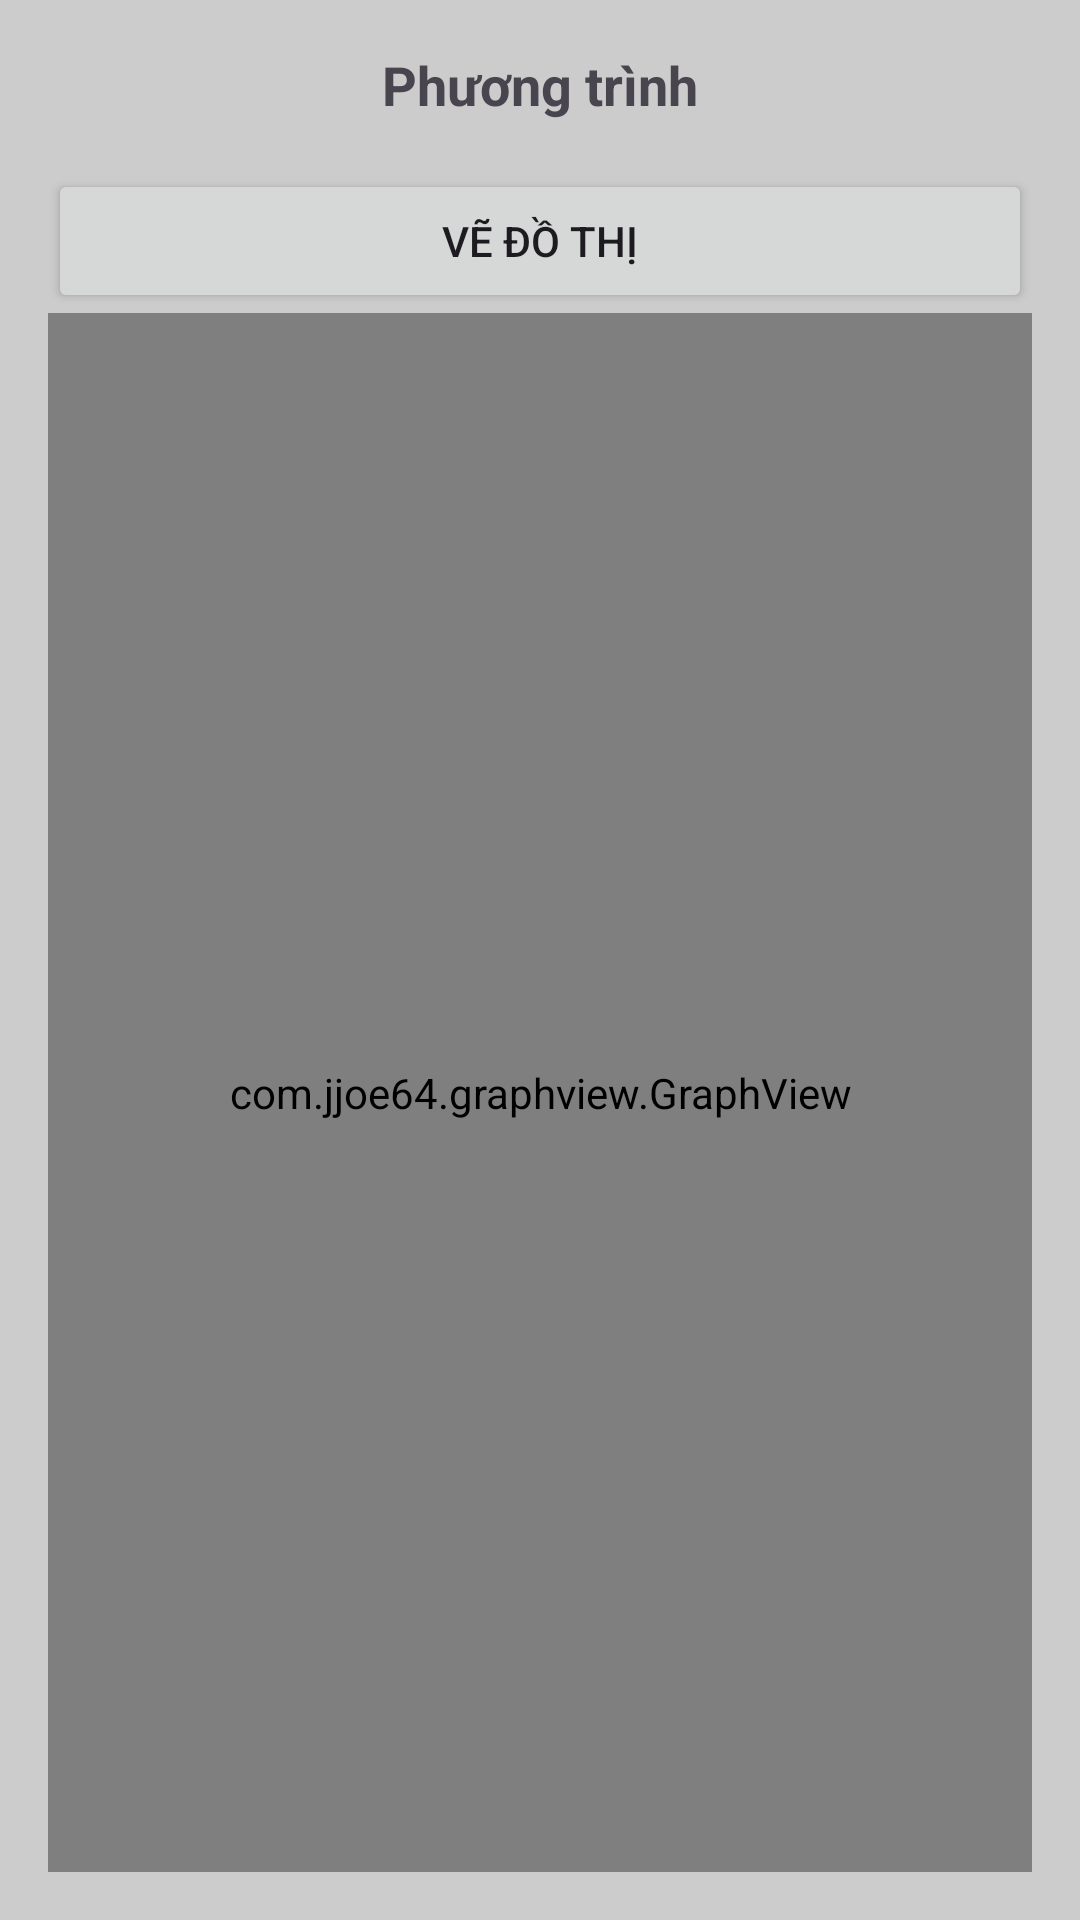

The Android layout XML behind this screen, and the referenced resources:
<!-- AndroidManifest.xml: application theme Theme.Ocr2 -->
<!-- res/layout/activity_graph.xml -->
<?xml version="1.0" encoding="utf-8"?>
<LinearLayout xmlns:android="http://schemas.android.com/apk/res/android"
    xmlns:app="http://schemas.android.com/apk/res-auto"
    android:layout_width="match_parent"
    android:layout_height="match_parent"
    android:orientation="vertical"
    android:background="#CCCCCC"
    android:padding="16dp">

    <TextView
        android:id="@+id/Rec"
        android:layout_width="match_parent"
        android:layout_height="wrap_content"
        android:text="Phương trình"
        android:textSize="18sp"
        android:textStyle="bold"
        android:gravity="center"
        android:paddingBottom="16dp" />

    <LinearLayout
        android:id="@+id/Input"
        android:layout_width="match_parent"
        android:layout_height="wrap_content"
        android:orientation="vertical" />

    <androidx.appcompat.widget.AppCompatButton
        android:id="@+id/buttonPlot"
        android:layout_width="match_parent"
        android:layout_height="wrap_content"
        android:text="Vẽ đồ thị" />

    <com.jjoe64.graphview.GraphView
        android:id="@+id/graphView"
        android:layout_width="match_parent"
        android:layout_height="0dp"
        android:layout_weight="1"
        android:background="#e0e0e0" />

</LinearLayout>
<!-- resources referenced by this layout -->
<resources>
  <style name="Theme.Ocr2" parent="Base.Theme.Ocr2" />
  <style name="Base.Theme.Ocr2" parent="Theme.Material3.DayNight.NoActionBar">
          
          
      </style>
</resources>
